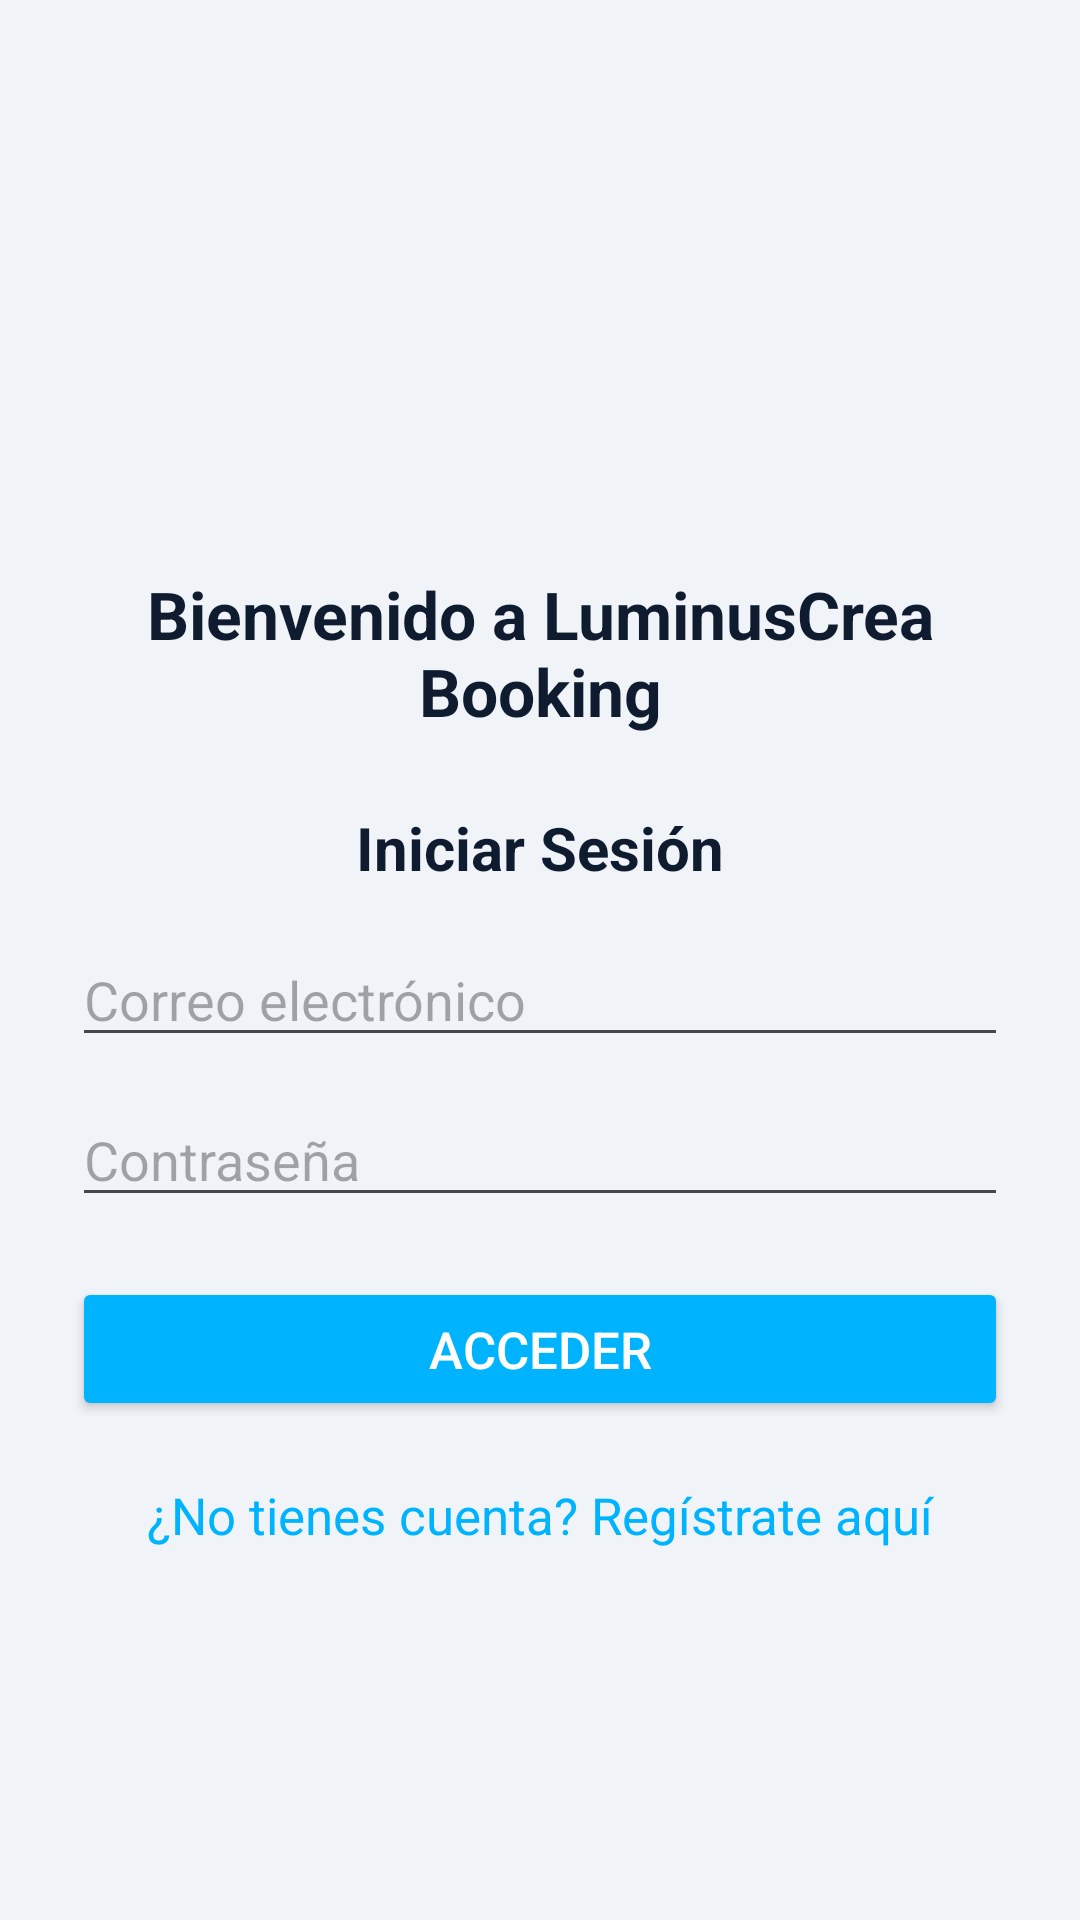

Here is an Android app screen rendered from its layout file. Give the layout XML and the strings, colors and styles it references.
<!-- AndroidManifest.xml: application theme Theme.LuminusCreaCode -->
<!-- res/layout/activity_login.xml -->
<?xml version="1.0" encoding="utf-8"?>
<ScrollView xmlns:android="http://schemas.android.com/apk/res/android"
    android:layout_width="match_parent"
    android:layout_height="match_parent"
    android:background="#f0f4f8">

    <LinearLayout
        android:layout_width="match_parent"
        android:layout_height="wrap_content"
        android:orientation="vertical"
        android:padding="24dp"
        android:layout_marginTop="50dp"
        android:gravity="center_horizontal">

        <ImageView
            android:layout_width="100dp"
            android:layout_height="100dp"
            android:src="@drawable/logoprueba"
            android:layout_gravity="center"
            android:contentDescription="Logo" />

        <TextView
            android:layout_width="wrap_content"
            android:layout_height="wrap_content"
            android:text="Bienvenido a LuminusCrea Booking"
            android:textSize="22sp"
            android:textStyle="bold"
            android:textColor="#0f1c2f"
            android:layout_marginTop="16dp"
            android:gravity="center"/>

        <TextView
            android:layout_width="match_parent"
            android:layout_height="wrap_content"
            android:text="Iniciar Sesión"
            android:textSize="20sp"
            android:textStyle="bold"
            android:textColor="#0f1c2f"
            android:gravity="center"
            android:layout_marginBottom="15dp"
            android:layout_marginTop="24dp"/>

        
        <TextView
            android:id="@+id/errorMensaje"
            android:layout_width="match_parent"
            android:layout_height="wrap_content"
            android:textColor="#FF0000"
            android:text=""
            android:visibility="gone"
            android:gravity="center"
            android:layout_marginBottom="12dp" />

        <EditText
            android:id="@+id/User"
            android:layout_width="match_parent"
            android:layout_height="wrap_content"
            android:hint="Correo electrónico"
            android:inputType="textEmailAddress" />

        <EditText
            android:id="@+id/Pass"
            android:layout_width="match_parent"
            android:layout_height="wrap_content"
            android:hint="Contraseña"
            android:inputType="textPassword"
            android:layout_marginTop="12dp"/>

        <Button
            android:id="@+id/Acceder"
            android:layout_width="match_parent"
            android:layout_height="wrap_content"
            android:text="Acceder"
            android:backgroundTint="#00b3ff"
            android:textColor="#fff"
            android:textSize="17dp"
            android:layout_marginTop="20dp"/>

        <TextView
            android:id="@+id/Registro"
            android:layout_width="match_parent"
            android:layout_height="wrap_content"
            android:text="¿No tienes cuenta? Regístrate aquí"
            android:textColor="#00b3ff"
            android:textSize="17dp"
            android:gravity="center"
            android:layout_marginTop="20dp"/>
    </LinearLayout>
</ScrollView>
<!-- resources referenced by this layout -->
<resources>
  <style name="Theme.LuminusCreaCode" parent="Base.Theme.LuminusCreaCode">
      </style>
  <style name="Base.Theme.LuminusCreaCode" parent="Theme.Material3.DayNight.NoActionBar">
          
          <item name="toolbarStyle">@style/MyToolbarStyle</item>
          <item name="popupMenuStyle">@style/MyPopupMenu</item>
          <item name="actionBarSize">90dp</item>
  
          
          <item name="actionMenuTextColor">@android:color/white</item>
          <item name="actionMenuTextAppearance">@style/MyActionMenuTextStyle</item>
      </style>
  <style name="MyToolbarStyle" parent="Widget.Material3.Toolbar">
          <item name="titleTextColor">@android:color/white</item>
          <item name="subtitleTextColor">@android:color/white</item>
          <item name="android:textColorPrimary">@android:color/white</item>
          <item name="android:textColor">@android:color/white</item>
      </style>
  <style name="MyPopupMenu" parent="Widget.AppCompat.PopupMenu">
          <item name="android:textColor">@android:color/white</item> 
          <item name="titleTextColor">@android:color/white</item>
      </style>
  <style name="MyActionMenuTextStyle" parent="TextAppearance.Widget.AppCompat.Toolbar.Title">
          <item name="android:textColor">@android:color/white</item>
      </style>
</resources>
